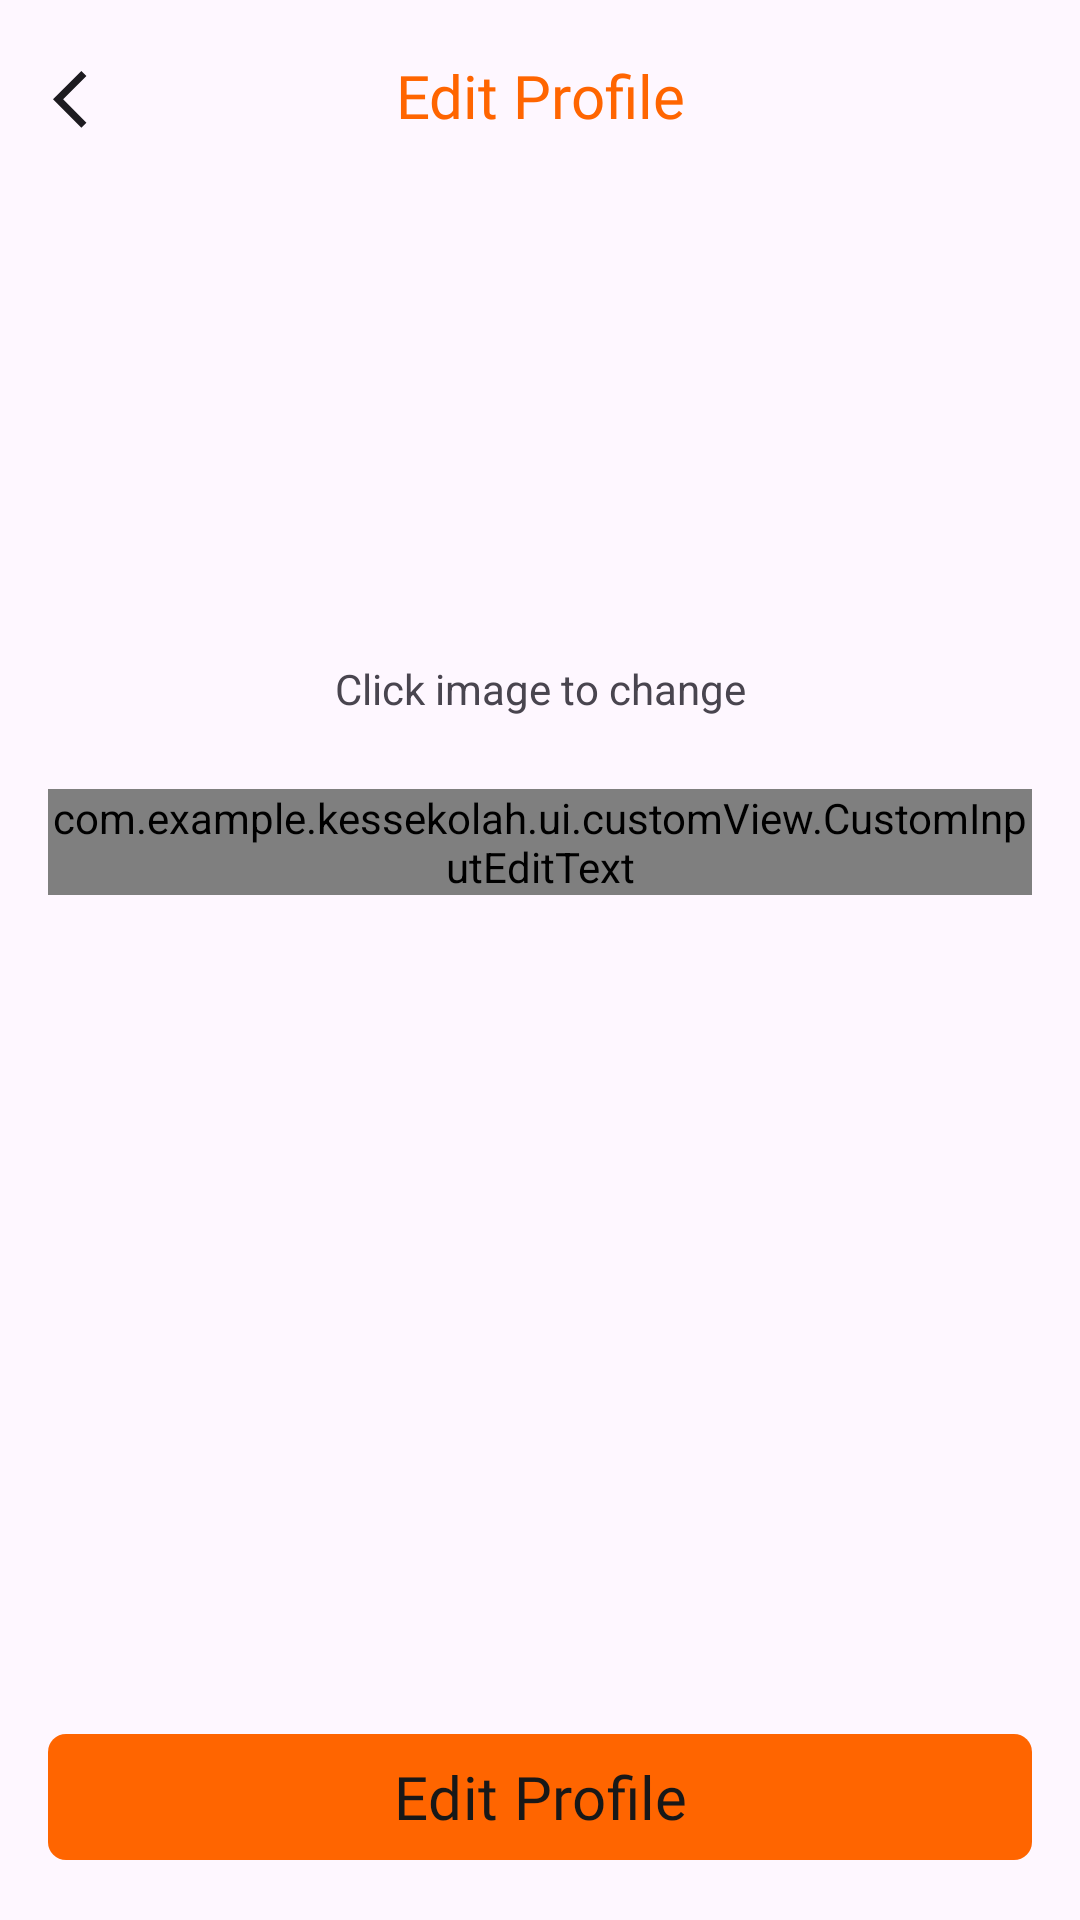

Layout XML and referenced resources for this Android screen:
<!-- AndroidManifest.xml: application theme Theme.KesSekolah -->
<!-- res/layout/fragment_edit_profile.xml -->
<?xml version="1.0" encoding="utf-8"?>
<androidx.constraintlayout.widget.ConstraintLayout xmlns:android="http://schemas.android.com/apk/res/android"
    xmlns:tools="http://schemas.android.com/tools"
    android:layout_width="match_parent"
    android:layout_height="match_parent"
    xmlns:app="http://schemas.android.com/apk/res-auto"
    tools:context=".ui.core.profile.editProfile.EditProfileFragment">

    <com.google.android.material.appbar.AppBarLayout
        android:id="@+id/appBarLayout"
        android:layout_width="0dp"
        android:layout_height="wrap_content"
        app:layout_constraintEnd_toEndOf="parent"
        app:layout_constraintStart_toStartOf="parent"
        app:layout_constraintTop_toTopOf="parent">

        <com.google.android.material.appbar.MaterialToolbar
            android:id="@+id/topAppBar"
            android:layout_width="match_parent"
            android:layout_height="wrap_content"
            android:background="?attr/colorSurface"
            app:navigationIcon="@drawable/baseline_arrow_back_ios_24"
            app:title="Edit Profile"
            app:titleTextAppearance="@style/Theme.IniDesakuBeta.Text.NavbarTitlee"
            app:titleCentered="true"
            app:layout_scrollFlags="scroll|enterAlways|snap">

        </com.google.android.material.appbar.MaterialToolbar>

    </com.google.android.material.appbar.AppBarLayout>

    <com.google.android.material.imageview.ShapeableImageView
        android:id="@+id/imgProfile"
        android:layout_width="120dp"
        android:layout_height="120dp"
        app:layout_constraintTop_toBottomOf="@id/appBarLayout"
        app:layout_constraintStart_toStartOf="parent"
        app:layout_constraintEnd_toEndOf="parent"
        android:layout_marginTop="32dp"
        android:scaleType="centerCrop"
        app:shapeAppearanceOverlay="@style/customImageViewCircle"
        tools:src="@tools:sample/avatars"
        android:contentDescription="@string/image_preview"/>

    <TextView
        android:id="@+id/tvKlickToUpload"
        android:layout_width="0dp"
        android:layout_height="wrap_content"
        app:layout_constraintTop_toBottomOf="@id/imgProfile"
        app:layout_constraintStart_toStartOf="parent"
        app:layout_constraintEnd_toEndOf="parent"
        android:layout_marginTop="4dp"
        android:text="@string/hint_edit_image"
        android:textAlignment="center"/>

    <com.google.android.material.textfield.TextInputLayout
        android:id="@+id/layoutJudulMateri"
        style="?attr/textInputLayoutFocusedRectEnabled"
        android:layout_width="0dp"
        android:layout_height="wrap_content"
        android:layout_marginHorizontal="16dp"
        android:layout_marginTop="24dp"
        android:textAlignment="center"
        app:boxCornerRadiusBottomEnd="8dp"
        app:layout_constraintEnd_toEndOf="@id/tvKlickToUpload"
        app:layout_constraintStart_toStartOf="@id/tvKlickToUpload"
        app:layout_constraintTop_toBottomOf="@id/tvKlickToUpload">

        <com.example.kessekolah.ui.customView.CustomInputEditText
            android:id="@+id/textName"
            style="@style/Theme.IniDesakuBeta.TextView.Regular14.400"
            android:layout_width="match_parent"
            android:layout_height="wrap_content"
            android:textAlignment="center"
            android:ellipsize="start"
            android:gravity="center"
            android:layout_centerInParent="true"
            android:inputType="textPersonName" />
    </com.google.android.material.textfield.TextInputLayout>


    <com.google.android.material.button.MaterialButton
        android:id="@+id/btnSubmit"
        android:layout_width="0dp"
        android:layout_height="50dp"
        android:layout_margin="16dp"
        android:fontFamily="@font/fredoka_medium"
        android:text="@string/btn_edit_profile"
        android:textColor="@color/accent1"
        android:textAllCaps="false"
        android:textSize="20sp"
        app:cornerRadius="6dp"
        app:layout_constraintBottom_toBottomOf="parent"
        app:layout_constraintEnd_toEndOf="parent"
        app:layout_constraintStart_toStartOf="parent" />



</androidx.constraintlayout.widget.ConstraintLayout>
<!-- resources referenced by this layout -->
<resources>
  <color name="accent1">#181818</color>
  <!-- drawable baseline_arrow_back_ios_24 (drawable) -->
  <vector
      xmlns:android="http://schemas.android.com/apk/res/android"
      android:width="21dp"
      android:height="21dp"
      android:autoMirrored="true"
      android:viewportWidth="22"
      android:viewportHeight="22">
      <path
          android:fillColor="?attr/colorOnSurface"
          android:pathData="M11.67,3.87L9.9,2.1 0,12l9.9,9.9 1.77,-1.77L3.54,12z"/>
  </vector>
  <string name="btn_edit_profile">Edit Profile</string>
  <string name="hint_edit_image">Click image to change</string>
  <string name="image_preview">Pratinjau Gambar</string>
  <style name="Theme.IniDesakuBeta.Text.NavbarTitlee" parent="Widget.MaterialComponents.TextView">
          <item name="android:textSize">20sp</item>
          <item name="android:textColor">@color/primary3</item>
          <item name="android:fontFamily">@font/fredoka_medium</item>
      </style>
  <style name="Theme.IniDesakuBeta.TextView.Regular14.400" parent="Widget.MaterialComponents.TextView">
          <item name="android:textSize">14sp</item>
          <item name="android:textColor">?attr/colorOnBackground</item>
          <item name="android:fontFamily">@font/fredoka_regular</item>
          <item name="android:fontWeight">400</item>
      </style>
  <style name="customImageViewCircle" parent="">
          <item name="cornerFamily">rounded</item>
          <item name="cornerSize">50%</item>
      </style>
  <style name="Theme.KesSekolah" parent="Base.Theme.KesSekolah" />
  <color name="primary3">#FF6500</color>
  <style name="Base.Theme.KesSekolah" parent="Theme.Material3.DayNight.NoActionBar">
          <item name="colorPrimary">@color/primary3</item>
          <item name="colorPrimaryVariant">@color/primaryVarian3</item>
          
          
      </style>
  <color name="primaryVarian3">#FB8D45</color>
</resources>
